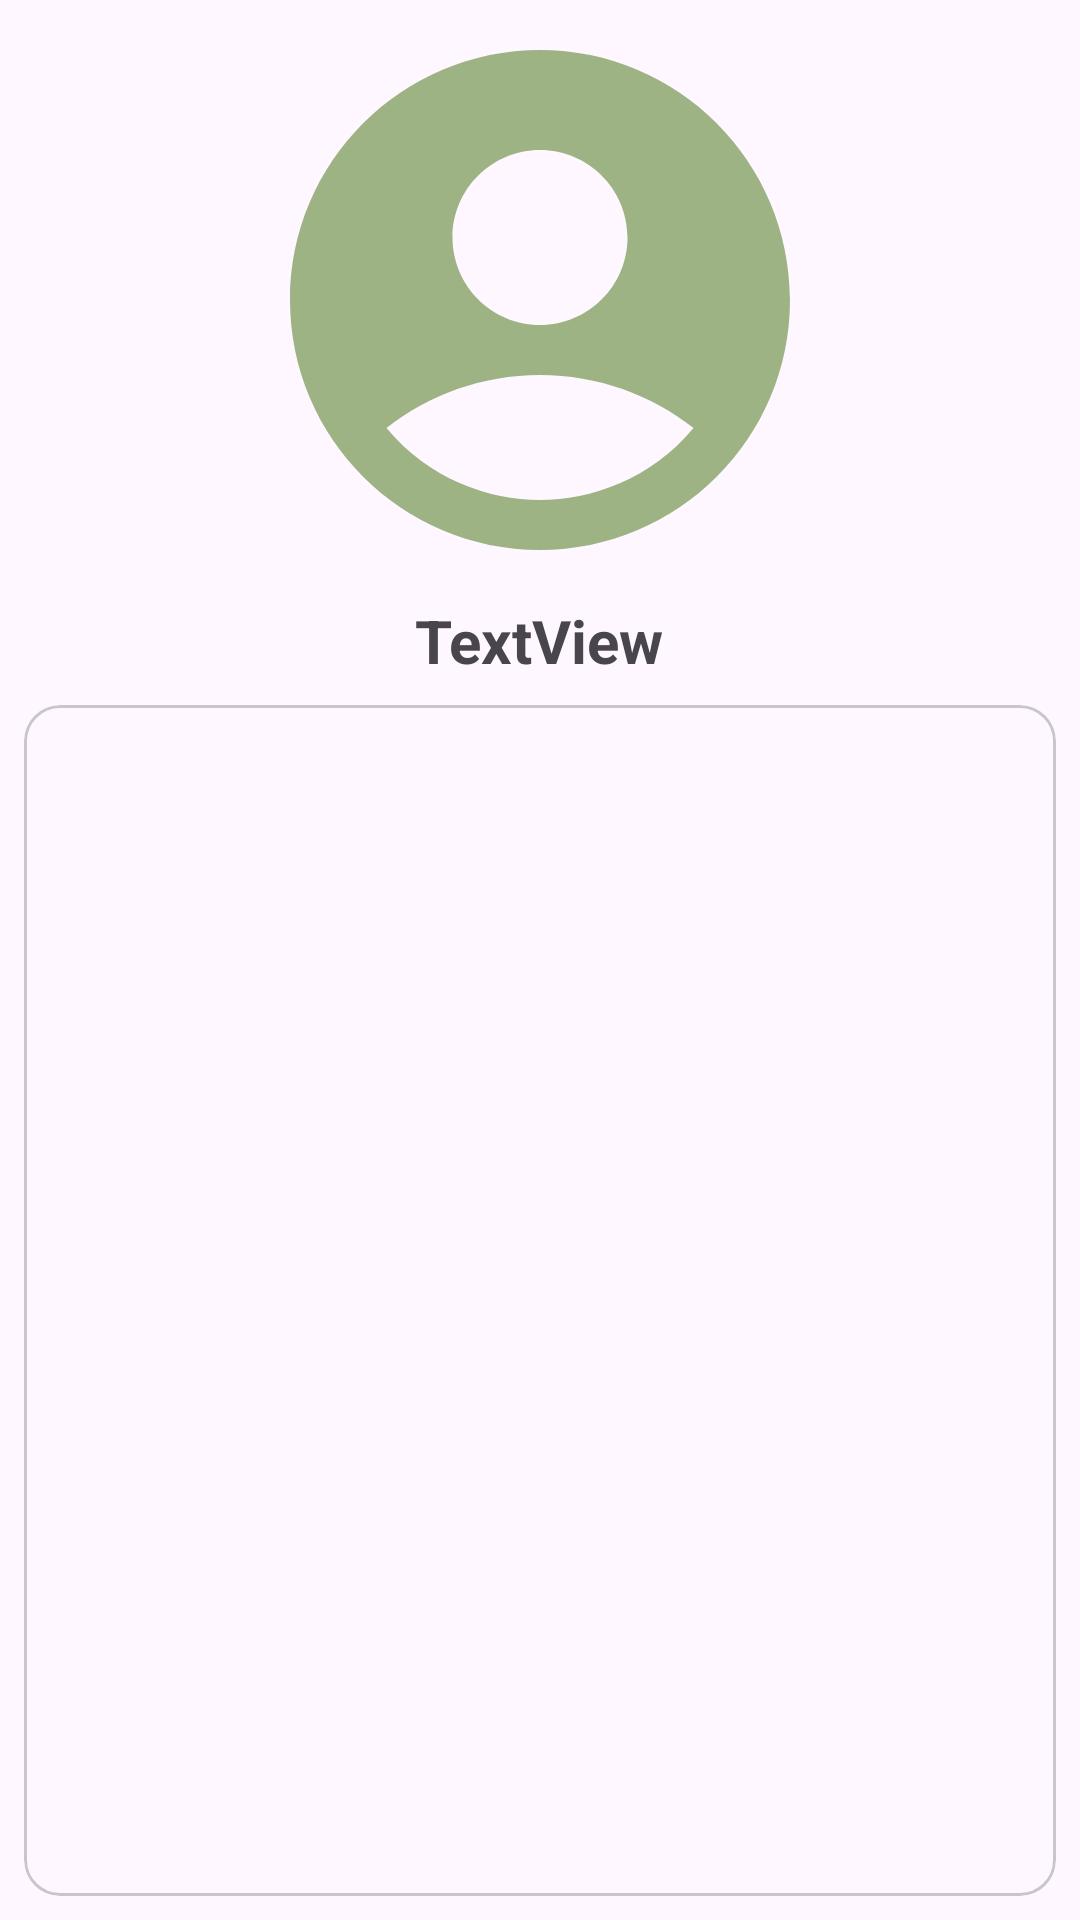

This screen was rendered from an Android layout file. Write that file and the resources it references.
<!-- AndroidManifest.xml: application theme Theme.PawAndroid -->
<!-- res/layout/activity_my_profile.xml -->
<?xml version="1.0" encoding="utf-8"?>
<LinearLayout xmlns:android="http://schemas.android.com/apk/res/android"
    xmlns:app="http://schemas.android.com/apk/res-auto"
    xmlns:tools="http://schemas.android.com/tools"
    android:layout_width="match_parent"
    android:layout_height="match_parent"
    android:orientation="vertical"
    tools:context=".MyProfileActivity">

    <com.google.android.material.imageview.ShapeableImageView
        android:id="@+id/imageView2"
        android:layout_width="200dp"
        android:layout_height="200dp"
        android:src="@drawable/ic_profile_users"
        app:shapeAppearance="@style/circular"
        android:layout_gravity="center"/>
    <TextView
        android:id="@+id/tvViewProfile"
        android:layout_width="wrap_content"
        android:layout_height="wrap_content"
        android:layout_gravity="center"
        android:text="TextView"
        android:textSize="20dp"
        android:textStyle="bold"/>

    <com.google.android.material.card.MaterialCardView
        android:layout_width="match_parent"
        android:layout_height="0dp"
        android:layout_weight="1"
        android:layout_margin="8dp">

        <androidx.recyclerview.widget.RecyclerView
            android:id="@+id/rv"
            android:layout_width="match_parent"
            android:layout_height="match_parent"
            android:padding="10dp"
            android:layout_margin="5dp"/>
    </com.google.android.material.card.MaterialCardView>

    <ProgressBar
        android:id="@+id/progressBar9"
        style="?android:attr/progressBarStyle"
        android:layout_width="wrap_content"
        android:layout_height="wrap_content"
        android:layout_gravity="center"
        android:visibility="gone"/>


</LinearLayout>
<!-- resources referenced by this layout -->
<resources>
  <!-- drawable ic_profile_users (drawable) -->
  <vector android:height="24dp" android:tint="#9EB384"
      android:viewportHeight="24" android:viewportWidth="24"
      android:width="24dp" xmlns:android="http://schemas.android.com/apk/res/android">
      <path android:fillColor="@android:color/white" android:pathData="M12,2C6.48,2 2,6.48 2,12s4.48,10 10,10s10,-4.48 10,-10S17.52,2 12,2zM12,6c1.93,0 3.5,1.57 3.5,3.5S13.93,13 12,13s-3.5,-1.57 -3.5,-3.5S10.07,6 12,6zM12,20c-2.03,0 -4.43,-0.82 -6.14,-2.88C7.55,15.8 9.68,15 12,15s4.45,0.8 6.14,2.12C16.43,19.18 14.03,20 12,20z"/>
  </vector>
  <style name="circular">
          <item name="cornerSize">50%</item>
      </style>
  <style name="Theme.PawAndroid" parent="Base.Theme.PawAndroid" />
  <style name="Base.Theme.PawAndroid" parent="Theme.Material3.DayNight.NoActionBar">
  
          <item name="colorPrimary">@color/Headline_Stroke</item>
          <item name="colorPrimaryVariant">@color/Headline_Stroke</item>
          <item name="colorSecondaryVariant">@color/Secondary</item>
          <item name="colorSecondary">@color/Secondary</item>
          <item name="android:statusBarColor" tools:targetApi="l"> ?attr/colorPrimaryVariant</item>
      </style>
  <color name="Headline_Stroke">#272343</color>
  <color name="Secondary">#E3F6F5</color>
</resources>
